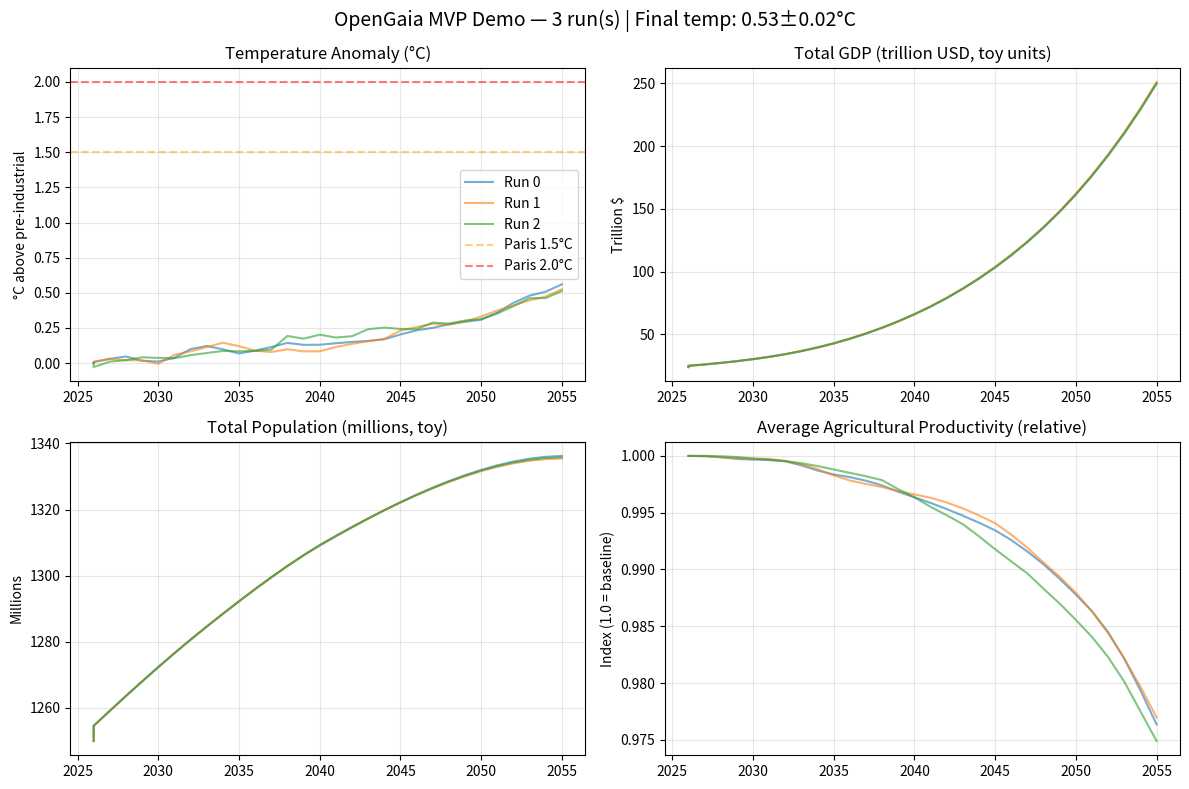

Python code for this plot:
#!/usr/bin/env python
"""
OpenGaia MVP Demo: Minimal Coupled Planetary Simulation

This demonstrates the core coupling concept with a toy model:
- Simple energy-balance climate (temperature responds to emissions + feedback)
- Agricultural productivity affected by temperature anomaly
- Heterogeneous agents (regions) that adapt, innovate, or migrate based on conditions
- Economy and population update with feedback to emissions
- Basic Monte Carlo mode for uncertainty

This is intentionally simplified for v0.1. Key limitations that real modules will replace:
- Climate: Toy EBM → AllenAI ACE or NVIDIA Earth2Studio (see adapters/)
- Agents: Simple per-region dynamics → heterogeneous agent-based model (see socio_economic/)
- Data: Toy calibration → public datasets (UN, World Bank, Our World in Data)
- Validation: No historical backtesting → eval/ validation harness

Run:
    python -m examples.mvp_demo
    python -m examples.mvp_demo --monte-carlo 50 --years 30
"""

import argparse
import numpy as np
import pandas as pd
from typing import Dict, List, Tuple
import matplotlib.pyplot as plt
from pathlib import Path


# Simple WorldState for MVP (in real version this lives in core/)
class WorldState:
    """Minimal shared state for the MVP demo.

    In full OpenGaia this is backed by xarray.Dataset with proper coordinates
    (time, region, variable, ensemble_member) and serialization to Zarr/NetCDF.
    """

    def __init__(self, years: int = 50, n_regions: int = 5, seed: int = 42):
        np.random.seed(seed)
        self.years = years
        self.n_regions = n_regions
        self.t = 0  # current year index

        # Climate state
        self.temp_anomaly = 0.0  # °C above pre-industrial
        self.cumulative_emissions = 0.0  # GtCO2e

        # Socio-economic state (per region)
        # TODO: Replace with socio_economic Agent/Region classes
        self.population = np.array([500.0, 300.0, 200.0, 150.0, 100.0])  # millions, toy
        self.gdp_per_capita = np.array([5.0, 15.0, 25.0, 40.0, 60.0])  # kUSD, toy
        self.ag_productivity = np.ones(n_regions) * 1.0  # relative to baseline
        self.innovation_rate = np.array([0.01, 0.015, 0.02, 0.025, 0.03])  # per year

        # History for analysis
        self.history: List[Dict] = []

    def record(self, extra: Dict = None):
        record = {
            "year": 2026 + self.t,
            "temp_anomaly": self.temp_anomaly,
            "cumulative_emissions": self.cumulative_emissions,
            "total_population": self.population.sum(),
            "total_gdp": (self.population * self.gdp_per_capita).sum(),
            "avg_ag_productivity": self.ag_productivity.mean(),
        }
        if extra:
            record.update(extra)
        self.history.append(record)

    def to_dataframe(self) -> pd.DataFrame:
        return pd.DataFrame(self.history)


def step_climate(state: WorldState, emissions_this_year: float, sensitivity: float = 0.8):
    """Very simple energy balance + carbon cycle toy model.

    This is a placeholder. Real implementation will delegate to:
    - AllenAI ACE (ai2cm/ace) for fast atmospheric emulation, OR
    - NVIDIA Earth2Studio pipelines (FourCastNet, CorrDiff), OR
    - Hybrid ESM combining physics with ML surrogates

    The interface is the same: given emissions, update temperature.
    """
    # Emissions add to cumulative stock and drive warming
    state.cumulative_emissions += emissions_this_year

    # Transient climate response (very rough approximation)
    # Real ECS is ~3°C per doubling CO2 (~600 GtC cumulative). Here we use 0.002 °C/GtCO2e.
    equilibrium_warming = state.cumulative_emissions * 0.002

    # Simple thermal inertia: temperature relaxes toward equilibrium with noise
    # Real climate models resolve ocean heat uptake, radiative forcing, feedbacks.
    state.temp_anomaly += (equilibrium_warming - state.temp_anomaly) * 0.15 + np.random.normal(
        0, 0.02
    )

    # Toy negative feedback from tech/policy (placeholder)
    # Real models represent this via endogenous mitigation, CDR, and adaptation.
    if state.temp_anomaly > 2.0:
        state.temp_anomaly -= 0.01  # weak geoengineering-like response for demo


def step_socio_economic(state: WorldState, policy_strength: float = 0.5):
    """
    Agents (regions) respond to temperature and economic conditions.

    This is a toy model. Real implementation swaps in the socio_economic module:
    - Agents with heterogeneous values, risk preferences, and decision rules
    - Calibrated to UN/World Bank demographics, economic accounts, innovation metrics
    - Markets, institutions, conflict dynamics, migration with behavioral grounding
    - Bidirectional feedback: societal states affect (and are affected by) climate

    Key dynamics illustrated here (simplified):
    - Higher temperature anomaly reduces agricultural productivity (convex damage)
    - Agents invest in adaptation/innovation proportional to policy strength
    - Migration flows from damaged poor regions to richer regions
    - Economic growth is penalized by climate damage
    - Emissions intensity declines with innovation over time
    """
    temp = state.temp_anomaly

    # Temperature damage function (convex, toy)
    # Real damage functions are highly uncertain — this is illustrative.
    # Literature range: Burke et al. (2015) ~quadratic, Kalkuhl & Wenz (2020) ~asymmetric.
    damage = np.clip(0.02 * temp**2 + 0.01 * temp, 0, 0.8)
    state.ag_productivity = np.clip(state.ag_productivity * (1 - damage * 0.3), 0.3, 1.5)

    new_gdp = np.zeros_like(state.gdp_per_capita)
    new_pop = np.zeros_like(state.population)
    emissions = 0.0

    for i in range(state.n_regions):
        # Economic output affected by agricultural productivity + baseline
        base_output = state.gdp_per_capita[i] * state.population[i]
        ag_effect = state.ag_productivity[i]
        output = base_output * (0.7 + 0.3 * ag_effect)

        # Agents "decide": invest fraction of output in innovation/adaptation
        # Real agents would have heterogeneous risk preferences and time horizons.
        invest_frac = 0.05 + 0.1 * policy_strength + np.random.uniform(-0.02, 0.02)
        innovation_boost = state.innovation_rate[i] * invest_frac * 10
        state.innovation_rate[i] = min(
            state.innovation_rate[i] * 1.01 + innovation_boost * 0.1, 0.08
        )

        # Simple migration: poor damaged regions lose population, richer regions gain
        # Real migration modeling (migration.py) includes economic, environmental, network effects.
        if state.ag_productivity[i] < 0.7 and state.gdp_per_capita[i] < 20:
            migrate = state.population[i] * 0.02 * (1 - state.ag_productivity[i])
            state.population[i] -= migrate
            # Adjacent richer region absorbs partial flow
            if i < state.n_regions - 1:
                state.population[i + 1] += migrate * 0.6

        # Update GDP/capita with growth + innovation - damage
        growth = 0.015 + state.innovation_rate[i] - damage * 0.5
        new_gdp[i] = state.gdp_per_capita[i] * (1 + growth)

        # Population dynamics (simplified, affected by environmental conditions)
        # Real demographics module includes age structure, fertility, mortality, urbanization.
        fertility = max(0.008, 0.015 - 0.002 * state.gdp_per_capita[i] / 10)
        mortality = 0.008 + damage * 0.01
        new_pop[i] = state.population[i] * (1 + fertility - mortality)

        # Emissions from economic activity (declining intensity with innovation)
        # Real models track energy mix, efficiency improvements, carbon pricing.
        intensity = max(0.3, 1.0 - state.innovation_rate[i] * 20)
        emissions += output * intensity * 0.0005

    state.gdp_per_capita = new_gdp
    state.population = np.maximum(new_pop, 10.0)  # minimum population floor
    return emissions


def run_simulation(
    years: int = 30,
    n_regions: int = 5,
    policy_strength: float = 0.6,
    monte_carlo: int = 1,
    seed: int = 42,
) -> Tuple[pd.DataFrame, Dict]:
    """Run one or more coupled simulations with Monte Carlo uncertainty.

    Each Monte Carlo run uses a different random seed and produces
    one trajectory. The combined results show uncertainty band evolution.
    """
    results = []
    final_stats = {"temp_final": [], "gdp_total_final": [], "pop_total_final": []}

    for mc in range(monte_carlo):
        state = WorldState(years=years, n_regions=n_regions, seed=seed + mc)
        state.record({"run": mc, "phase": "initial"})

        for t in range(years):
            state.t = t
            # Policy ramps over time, simulating increasing ambition
            current_policy = min(1.0, policy_strength + t * 0.01)

            # Socio-economic step happens first (emissions are output of economic activity)
            emissions = step_socio_economic(state, policy_strength=current_policy)

            # Climate step responds to this year's emissions
            step_climate(state, emissions_this_year=emissions)

            state.record({"run": mc, "phase": "step", "policy": current_policy})

        df = state.to_dataframe()
        df["run"] = mc
        results.append(df)

        final_stats["temp_final"].append(state.temp_anomaly)
        final_stats["gdp_total_final"].append((state.population * state.gdp_per_capita).sum())
        final_stats["pop_total_final"].append(state.population.sum())

    combined = pd.concat(results, ignore_index=True)

    summary = {
        "mean_final_temp": float(np.mean(final_stats["temp_final"])),
        "std_final_temp": float(np.std(final_stats["temp_final"])),
        "mean_final_gdp": float(np.mean(final_stats["gdp_total_final"])),
        "mean_final_pop": float(np.mean(final_stats["pop_total_final"])),
        "n_runs": monte_carlo,
    }

    return combined, summary


def plot_results(df: pd.DataFrame, summary: Dict, out_dir: Path = Path("artifacts")):
    """Generate 2x2 panel of key metrics over time.

    Each run is a separate trace. Monte Carlo runs show uncertainty spread.
    """
    out_dir.mkdir(parents=True, exist_ok=True)

    fig, axes = plt.subplots(2, 2, figsize=(12, 8))
    runs = df["run"].unique()
    n_runs = len(runs)

    # Temperature
    for run in runs:
        run_df = df[df["run"] == run]
        axes[0, 0].plot(
            run_df["year"],
            run_df["temp_anomaly"],
            alpha=0.6,
            label=f"Run {run}" if n_runs < 5 else None,
        )
    axes[0, 0].axhline(y=1.5, color="orange", linestyle="--", alpha=0.5, label="Paris 1.5°C")
    axes[0, 0].axhline(y=2.0, color="red", linestyle="--", alpha=0.5, label="Paris 2.0°C")
    axes[0, 0].set_title("Temperature Anomaly (°C)")
    axes[0, 0].set_ylabel("°C above pre-industrial")
    axes[0, 0].grid(True, alpha=0.3)
    if n_runs < 5:
        axes[0, 0].legend()

    # Total GDP
    for run in runs:
        run_df = df[df["run"] == run]
        axes[0, 1].plot(run_df["year"], run_df["total_gdp"] / 1000, alpha=0.6)
    axes[0, 1].set_title("Total GDP (trillion USD, toy units)")
    axes[0, 1].set_ylabel("Trillion $")
    axes[0, 1].grid(True, alpha=0.3)

    # Population
    for run in runs:
        run_df = df[df["run"] == run]
        axes[1, 0].plot(run_df["year"], run_df["total_population"], alpha=0.6)
    axes[1, 0].set_title("Total Population (millions, toy)")
    axes[1, 0].set_ylabel("Millions")
    axes[1, 0].grid(True, alpha=0.3)

    # Agricultural productivity
    for run in runs:
        run_df = df[df["run"] == run]
        axes[1, 1].plot(run_df["year"], run_df["avg_ag_productivity"], alpha=0.6)
    axes[1, 1].set_title("Average Agricultural Productivity (relative)")
    axes[1, 1].set_ylabel("Index (1.0 = baseline)")
    axes[1, 1].grid(True, alpha=0.3)

    plt.suptitle(
        f"OpenGaia MVP Demo — {n_runs} run(s) | "
        f"Final temp: {summary['mean_final_temp']:.2f}±{summary['std_final_temp']:.2f}°C",
        fontsize=14,
    )
    plt.tight_layout()
    plt.savefig(out_dir / "mvp_demo_results.png", dpi=150, bbox_inches="tight")
    print(f"Plot saved to {out_dir / 'mvp_demo_results.png'}")


def main():
    parser = argparse.ArgumentParser(
        description="OpenGaia MVP Coupled Simulation Demo — toy model for illustration"
    )
    parser.add_argument("--years", type=int, default=30, help="Simulation length in years")
    parser.add_argument("--monte-carlo", type=int, default=3, help="Number of Monte Carlo runs")
    parser.add_argument("--policy", type=float, default=0.6, help="Policy strength (0-1)")
    parser.add_argument("--seed", type=int, default=42)
    parser.add_argument("--no-plot", action="store_true", help="Skip matplotlib output")
    args = parser.parse_args()

    print("=" * 56)
    print("  OpenGaia MVP Demo — Coupled Planetary Simulation")
    print("  Toy model for illustration. Real modules replace each component.")
    print("=" * 56)
    print(f"  Runs:      {args.monte_carlo}")
    print(f"  Years:     {args.years}")
    print(f"  Policy:    {args.policy}")
    print(f"  Seed:      {args.seed}")
    print("-" * 56)

    df, summary = run_simulation(
        years=args.years,
        monte_carlo=args.monte_carlo,
        policy_strength=args.policy,
        seed=args.seed,
    )

    print("\n  Simulation Summary")
    print("-" * 56)
    print(
        f"  Final temperature anomaly:  {summary['mean_final_temp']:.2f} ± {summary['std_final_temp']:.2f} °C"
    )
    print(
        f"  Final total GDP (toy):      {summary['mean_final_gdp'] / 1000:.1f} trillion USD units"
    )
    print(f"  Final total population:     {summary['mean_final_pop']:.0f} million")
    print(f"  Monte Carlo runs:           {summary['n_runs']}")
    print("-" * 56)
    print("  Note: These are toy values. Real modules will replace")
    print("  the dynamics with calibrated, validated components.")
    print("=" * 56)

    if not args.no_plot:
        plot_results(df, summary)

    # Save data
    out_path = Path("artifacts/mvp_demo_results.csv")
    out_path.parent.mkdir(parents=True, exist_ok=True)
    df.to_csv(out_path, index=False)
    print(f"  Detailed results → {out_path}")
    print("  Demo complete. Run 'opengaia demo socio' for the agent-based model.")


if __name__ == "__main__":
    main()
